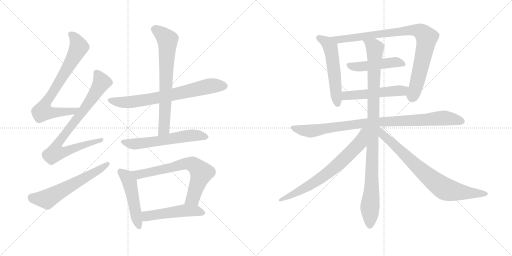
t = 0.00 s
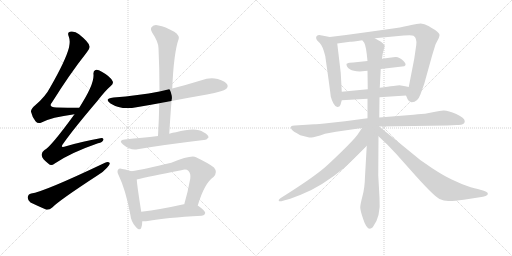
t = 2.76 s
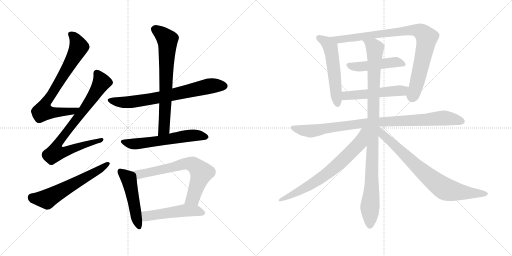
t = 5.52 s
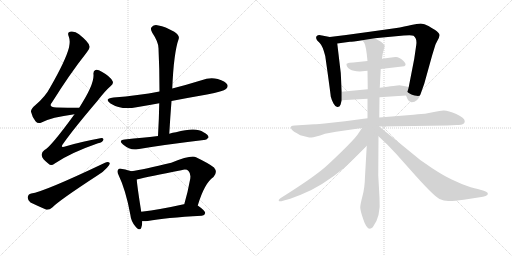
t = 8.28 s
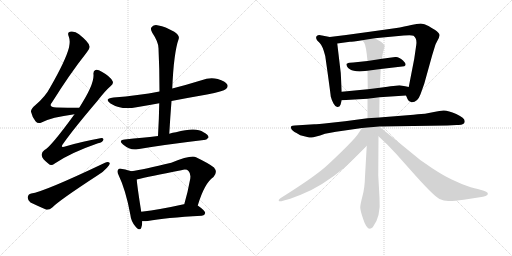
t = 11.05 s
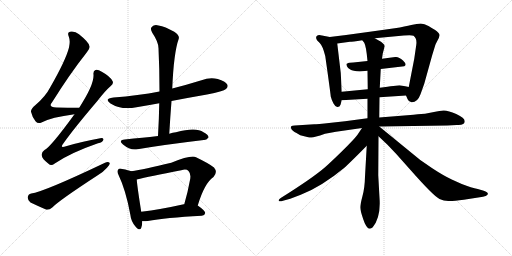
t = 13.81 s

The animated SVG that drew these frames (rendered in a browser with its animation timeline set to each time). Animation: 17 CSS @keyframes rules; one cycle of 13.81 s.

<svg version="1.1" viewBox="0 0 2048 1024" xmlns="http://www.w3.org/2000/svg">
  <g stroke="lightgray" stroke-dasharray="1,1" stroke-width="1" transform="scale(4, 4)">
    <line x1="0" y1="0" x2="256" y2="256"></line>
    <line x1="256" y1="0" x2="0" y2="256"></line>
    <line x1="128" y1="0" x2="128" y2="256"></line>
    <line x1="0" y1="128" x2="256" y2="128"></line>
    <line x1="256" y1="0" x2="512" y2="256"></line>
    <line x1="512" y1="0" x2="256" y2="256"></line>
    <line x1="384" y1="0" x2="384" y2="256"></line>
    <line x1="256" y1="128" x2="512" y2="128"></line>
  </g>
<g transform="scale(1, -1) translate(0, -850)">
   <style type="text/css">
    @keyframes keyframes0 {
      from {
       stroke: black;
       stroke-dashoffset: 754;
       stroke-width: 128;
       }
       71% {
       animation-timing-function: step-end;
       stroke: black;
       stroke-dashoffset: 0;
       stroke-width: 128;
       }
       to {
       stroke: black;
       stroke-width: 1024;
       }
       }
       #make-me-a-hanzi-animation-0 {
         animation: keyframes0 0.863607s both;
         animation-delay: 0.000000s;
         animation-timing-function: linear;
       }
    @keyframes keyframes1 {
      from {
       stroke: black;
       stroke-dashoffset: 808;
       stroke-width: 128;
       }
       72% {
       animation-timing-function: step-end;
       stroke: black;
       stroke-dashoffset: 0;
       stroke-width: 128;
       }
       to {
       stroke: black;
       stroke-width: 1024;
       }
       }
       #make-me-a-hanzi-animation-1 {
         animation: keyframes1 0.907552s both;
         animation-delay: 0.863607s;
         animation-timing-function: linear;
       }
    @keyframes keyframes2 {
      from {
       stroke: black;
       stroke-dashoffset: 600;
       stroke-width: 128;
       }
       66% {
       animation-timing-function: step-end;
       stroke: black;
       stroke-dashoffset: 0;
       stroke-width: 128;
       }
       to {
       stroke: black;
       stroke-width: 1024;
       }
       }
       #make-me-a-hanzi-animation-2 {
         animation: keyframes2 0.738281s both;
         animation-delay: 1.771159s;
         animation-timing-function: linear;
       }
    @keyframes keyframes3 {
      from {
       stroke: black;
       stroke-dashoffset: 716;
       stroke-width: 128;
       }
       70% {
       animation-timing-function: step-end;
       stroke: black;
       stroke-dashoffset: 0;
       stroke-width: 128;
       }
       to {
       stroke: black;
       stroke-width: 1024;
       }
       }
       #make-me-a-hanzi-animation-3 {
         animation: keyframes3 0.832682s both;
         animation-delay: 2.509440s;
         animation-timing-function: linear;
       }
    @keyframes keyframes4 {
      from {
       stroke: black;
       stroke-dashoffset: 704;
       stroke-width: 128;
       }
       70% {
       animation-timing-function: step-end;
       stroke: black;
       stroke-dashoffset: 0;
       stroke-width: 128;
       }
       to {
       stroke: black;
       stroke-width: 1024;
       }
       }
       #make-me-a-hanzi-animation-4 {
         animation: keyframes4 0.822917s both;
         animation-delay: 3.342122s;
         animation-timing-function: linear;
       }
    @keyframes keyframes5 {
      from {
       stroke: black;
       stroke-dashoffset: 590;
       stroke-width: 128;
       }
       66% {
       animation-timing-function: step-end;
       stroke: black;
       stroke-dashoffset: 0;
       stroke-width: 128;
       }
       to {
       stroke: black;
       stroke-width: 1024;
       }
       }
       #make-me-a-hanzi-animation-5 {
         animation: keyframes5 0.730143s both;
         animation-delay: 4.165039s;
         animation-timing-function: linear;
       }
    @keyframes keyframes6 {
      from {
       stroke: black;
       stroke-dashoffset: 494;
       stroke-width: 128;
       }
       62% {
       animation-timing-function: step-end;
       stroke: black;
       stroke-dashoffset: 0;
       stroke-width: 128;
       }
       to {
       stroke: black;
       stroke-width: 1024;
       }
       }
       #make-me-a-hanzi-animation-6 {
         animation: keyframes6 0.652018s both;
         animation-delay: 4.895182s;
         animation-timing-function: linear;
       }
    @keyframes keyframes7 {
      from {
       stroke: black;
       stroke-dashoffset: 692;
       stroke-width: 128;
       }
       69% {
       animation-timing-function: step-end;
       stroke: black;
       stroke-dashoffset: 0;
       stroke-width: 128;
       }
       to {
       stroke: black;
       stroke-width: 1024;
       }
       }
       #make-me-a-hanzi-animation-7 {
         animation: keyframes7 0.813151s both;
         animation-delay: 5.547200s;
         animation-timing-function: linear;
       }
    @keyframes keyframes8 {
      from {
       stroke: black;
       stroke-dashoffset: 504;
       stroke-width: 128;
       }
       62% {
       animation-timing-function: step-end;
       stroke: black;
       stroke-dashoffset: 0;
       stroke-width: 128;
       }
       to {
       stroke: black;
       stroke-width: 1024;
       }
       }
       #make-me-a-hanzi-animation-8 {
         animation: keyframes8 0.660156s both;
         animation-delay: 6.360351s;
         animation-timing-function: linear;
       }
    @keyframes keyframes9 {
      from {
       stroke: black;
       stroke-dashoffset: 545;
       stroke-width: 128;
       }
       64% {
       animation-timing-function: step-end;
       stroke: black;
       stroke-dashoffset: 0;
       stroke-width: 128;
       }
       to {
       stroke: black;
       stroke-width: 1024;
       }
       }
       #make-me-a-hanzi-animation-9 {
         animation: keyframes9 0.693522s both;
         animation-delay: 7.020507s;
         animation-timing-function: linear;
       }
    @keyframes keyframes10 {
      from {
       stroke: black;
       stroke-dashoffset: 898;
       stroke-width: 128;
       }
       75% {
       animation-timing-function: step-end;
       stroke: black;
       stroke-dashoffset: 0;
       stroke-width: 128;
       }
       to {
       stroke: black;
       stroke-width: 1024;
       }
       }
       #make-me-a-hanzi-animation-10 {
         animation: keyframes10 0.980794s both;
         animation-delay: 7.714029s;
         animation-timing-function: linear;
       }
    @keyframes keyframes11 {
      from {
       stroke: black;
       stroke-dashoffset: 477;
       stroke-width: 128;
       }
       61% {
       animation-timing-function: step-end;
       stroke: black;
       stroke-dashoffset: 0;
       stroke-width: 128;
       }
       to {
       stroke: black;
       stroke-width: 1024;
       }
       }
       #make-me-a-hanzi-animation-11 {
         animation: keyframes11 0.638184s both;
         animation-delay: 8.694823s;
         animation-timing-function: linear;
       }
    @keyframes keyframes12 {
      from {
       stroke: black;
       stroke-dashoffset: 519;
       stroke-width: 128;
       }
       63% {
       animation-timing-function: step-end;
       stroke: black;
       stroke-dashoffset: 0;
       stroke-width: 128;
       }
       to {
       stroke: black;
       stroke-width: 1024;
       }
       }
       #make-me-a-hanzi-animation-12 {
         animation: keyframes12 0.672363s both;
         animation-delay: 9.333007s;
         animation-timing-function: linear;
       }
    @keyframes keyframes13 {
      from {
       stroke: black;
       stroke-dashoffset: 934;
       stroke-width: 128;
       }
       75% {
       animation-timing-function: step-end;
       stroke: black;
       stroke-dashoffset: 0;
       stroke-width: 128;
       }
       to {
       stroke: black;
       stroke-width: 1024;
       }
       }
       #make-me-a-hanzi-animation-13 {
         animation: keyframes13 1.010091s both;
         animation-delay: 10.005370s;
         animation-timing-function: linear;
       }
    @keyframes keyframes14 {
      from {
       stroke: black;
       stroke-dashoffset: 1018;
       stroke-width: 128;
       }
       77% {
       animation-timing-function: step-end;
       stroke: black;
       stroke-dashoffset: 0;
       stroke-width: 128;
       }
       to {
       stroke: black;
       stroke-width: 1024;
       }
       }
       #make-me-a-hanzi-animation-14 {
         animation: keyframes14 1.078451s both;
         animation-delay: 11.015461s;
         animation-timing-function: linear;
       }
    @keyframes keyframes15 {
      from {
       stroke: black;
       stroke-dashoffset: 711;
       stroke-width: 128;
       }
       70% {
       animation-timing-function: step-end;
       stroke: black;
       stroke-dashoffset: 0;
       stroke-width: 128;
       }
       to {
       stroke: black;
       stroke-width: 1024;
       }
       }
       #make-me-a-hanzi-animation-15 {
         animation: keyframes15 0.828613s both;
         animation-delay: 12.093912s;
         animation-timing-function: linear;
       }
    @keyframes keyframes16 {
      from {
       stroke: black;
       stroke-dashoffset: 779;
       stroke-width: 128;
       }
       72% {
       animation-timing-function: step-end;
       stroke: black;
       stroke-dashoffset: 0;
       stroke-width: 128;
       }
       to {
       stroke: black;
       stroke-width: 1024;
       }
       }
       #make-me-a-hanzi-animation-16 {
         animation: keyframes16 0.883952s both;
         animation-delay: 12.922525s;
         animation-timing-function: linear;
       }
</style>
<path d="M 317.0 419.5 Q 268.0 419.5 226.0 420.5 Q 190.0 420.5 209.0 442.5 Q 279.0 554.5 346.0 639.5 Q 361.0 657.5 358.0 665.5 Q 357.0 680.5 316.0 713.5 Q 300.0 726.5 280.0 723.5 Q 268.0 720.5 275.0 704.5 Q 282.0 686.5 276.0 660.5 Q 263.0 609.5 201.0 501.5 Q 182.0 464.5 142.0 430.5 Q 123.0 415.5 124.0 403.5 Q 128.0 384.5 142.0 365.5 Q 152.0 353.5 166.0 360.5 Q 205.0 381.5 298.0 393.5 C 328.0 397.5 347.0 419.5 317.0 419.5 Z" fill="lightgray"></path> 
<path d="M 298.0 393.5 Q 202.0 261.5 178.0 250.5 Q 165.0 241.5 167.0 228.5 Q 168.0 215.5 194.0 195.5 Q 204.0 183.5 219.0 196.5 Q 282.0 239.5 392.0 277.5 Q 411.0 281.5 413.0 290.5 Q 416.0 300.5 396.0 296.5 Q 336.0 286.5 264.0 265.5 Q 237.0 255.5 254.0 277.5 Q 294.0 334.5 391.0 448.5 Q 419.0 485.5 443.0 506.5 Q 456.0 516.5 450.0 526.5 Q 440.0 545.5 407.0 563.5 Q 391.0 573.5 382.0 570.5 Q 372.0 567.5 374.0 551.5 Q 377.0 511.5 317.0 419.5 L 298.0 393.5 Z" fill="lightgray"></path> 
<path d="M 125.0 76.5 Q 112.0 73.5 111.0 61.5 Q 110.0 48.5 122.0 40.5 Q 149.0 27.5 186.0 11.5 Q 198.0 10.5 209.0 20.5 Q 236.0 48.5 391.0 149.5 Q 413.0 162.5 428.0 179.5 Q 440.0 189.5 439.0 198.5 Q 433.0 204.5 420.0 199.5 Q 174.0 82.5 125.0 76.5 Z" fill="lightgray"></path> 
<path d="M 686.0 446.5 Q 753.0 459.5 828.0 472.5 Q 894.0 485.5 904.0 494.5 Q 914.0 503.5 909.0 512.5 Q 902.0 525.5 871.0 534.5 Q 838.0 541.5 806.0 529.5 Q 748.0 511.5 689.0 496.5 L 638.0 484.5 Q 553.0 468.5 454.0 460.5 Q 414.0 456.5 442.0 436.5 Q 485.0 409.5 546.0 421.5 Q 589.0 428.5 637.0 437.5 L 686.0 446.5 Z" fill="lightgray"></path> 
<path d="M 677.0 315.5 Q 681.0 382.5 686.0 446.5 L 689.0 496.5 Q 695.0 640.5 715.0 695.5 Q 719.0 708.5 697.0 723.5 Q 660.0 744.5 634.0 748.5 Q 616.0 752.5 608.0 743.5 Q 599.0 736.5 609.0 719.5 Q 634.0 682.5 634.0 657.5 Q 638.0 575.5 638.0 484.5 L 637.0 437.5 Q 636.0 374.5 632.0 306.5 C 630.0 276.5 675.0 285.5 677.0 315.5 Z" fill="lightgray"></path> 
<path d="M 632.0 306.5 Q 599.0 302.5 569.0 299.5 Q 536.0 296.5 499.0 292.5 Q 471.0 289.5 492.0 272.5 Q 522.0 247.5 550.0 253.5 Q 655.0 271.5 815.0 290.5 Q 825.0 289.5 834.0 300.5 Q 835.0 310.5 814.0 321.5 Q 784.0 343.5 704.0 321.5 Q 691.0 320.5 677.0 315.5 L 632.0 306.5 Z" fill="lightgray"></path> 
<path d="M 525.0 165.5 Q 515.0 169.5 489.0 174.5 Q 476.0 177.5 473.0 172.5 Q 466.0 165.5 475.0 148.5 Q 503.0 90.5 521.0 -6.5 Q 524.0 -34.5 541.0 -54.5 Q 560.0 -76.5 565.0 -60.5 Q 569.0 -50.5 569.0 -34.5 L 565.0 3.5 Q 549.0 103.5 547.0 132.5 C 545.0 158.5 545.0 158.5 525.0 165.5 Z" fill="lightgray"></path> 
<path d="M 791.0 28.5 Q 818.0 118.5 854.0 142.5 Q 872.0 161.5 856.0 180.5 Q 838.0 195.5 784.0 221.5 Q 763.0 230.5 685.0 199.5 Q 576.0 172.5 525.0 165.5 C 495.0 160.5 518.0 125.5 547.0 132.5 Q 595.0 144.5 725.0 169.5 Q 746.0 175.5 754.0 166.5 Q 764.0 156.5 761.0 135.5 Q 751.0 80.5 737.0 33.5 C 729.0 4.5 782.0 -0.5 791.0 28.5 Z" fill="lightgray"></path> 
<path d="M 569.0 -34.5 Q 579.0 -35.5 591.0 -33.5 Q 660.0 -20.5 807.0 -12.5 Q 819.0 -11.5 821.0 -1.5 Q 821.0 7.5 791.0 28.5 L 737.0 33.5 Q 736.0 33.5 735.0 33.5 Q 641.0 12.5 565.0 3.5 C 535.0 -0.5 539.0 -33.5 569.0 -34.5 Z" fill="lightgray"></path> 
<path d="M 1367.0 483.0 L 1363.0 558.0 L 1349.0 676.0 C 1347.0 697.0 1347.0 697.0 1319.0 702.0 L 1288.0 708.0 Q 1274.0 713.0 1267.0 706.0 Q 1261.0 699.0 1269.0 688.0 L 1279.0 678.0 Q 1291.0 666.0 1301.0 626.0 Q 1321.0 485.0 1323.0 464.0 Q 1326.0 451.0 1334.0 436.0 Q 1342.0 421.0 1350.0 422.0 Q 1359.0 422.0 1362.0 431.0 L 1367.0 449.0 L 1367.0 483.0 Z" fill="lightgray"></path> 
<path d="M 1499.0 697.0 L 1615.0 708.0 Q 1647.0 711.0 1654.0 707.0 Q 1669.0 696.0 1665.0 670.0 L 1657.0 615.0 L 1635.0 502.0 C 1629.0 473.0 1621.0 475.0 1624.0 468.0 L 1630.0 454.0 Q 1634.0 443.0 1646.0 441.0 Q 1670.0 440.0 1682.0 473.0 L 1697.0 515.0 L 1729.0 630.0 L 1741.0 669.0 Q 1742.0 673.0 1749.0 686.0 Q 1757.0 699.0 1758.0 708.0 Q 1760.0 717.0 1739.0 731.0 Q 1731.0 735.0 1714.0 746.0 Q 1697.0 756.0 1683.0 756.0 Q 1669.0 756.0 1645.0 750.0 Q 1622.0 744.0 1579.0 737.0 L 1479.0 723.0 Q 1395.0 711.0 1319.0 702.0 C 1289.0 698.0 1319.0 672.0 1349.0 676.0 L 1400.0 683.0 Q 1408.0 683.0 1449.0 689.0 L 1499.0 697.0 Z" fill="lightgray"></path> 
<path d="M 1523.0 574.0 L 1617.0 585.0 Q 1630.0 591.0 1612.0 608.0 Q 1595.0 624.0 1581.0 622.0 L 1528.0 615.0 L 1470.0 606.0 L 1413.0 600.0 Q 1395.0 600.0 1392.0 598.0 Q 1390.0 596.0 1387.0 595.0 Q 1385.0 594.0 1386.0 592.0 Q 1387.0 589.0 1387.0 586.0 Q 1391.0 577.0 1401.0 572.0 Q 1411.0 566.0 1439.0 564.0 L 1470.0 567.0 L 1523.0 574.0 Z" fill="lightgray"></path> 
<path d="M 1635.0 502.0 L 1621.0 505.0 Q 1609.0 508.0 1598.0 509.0 Q 1588.0 509.0 1519.0 499.0 L 1471.0 493.0 L 1367.0 483.0 C 1337.0 480.0 1337.0 447.0 1367.0 449.0 L 1470.0 455.0 L 1518.0 461.0 L 1624.0 468.0 C 1654.0 470.0 1664.0 496.0 1635.0 502.0 Z" fill="lightgray"></path> 
<path d="M 1517.0 344.0 L 1789.0 348.0 L 1827.0 350.0 Q 1859.0 348.0 1859.0 365.0 Q 1859.0 378.0 1825.0 394.0 Q 1791.0 409.0 1774.0 408.0 Q 1758.0 407.0 1741.0 403.0 L 1700.0 395.0 Q 1692.0 395.0 1654.0 391.0 L 1517.0 380.0 L 1470.0 377.0 L 1380.0 365.0 L 1325.0 359.0 Q 1265.0 353.0 1257.0 353.0 L 1179.0 348.0 Q 1168.0 347.0 1165.0 345.0 Q 1162.0 342.0 1165.0 335.0 Q 1168.0 327.0 1186.0 318.0 L 1201.0 309.0 L 1229.0 302.0 Q 1237.0 300.0 1245.0 300.0 Q 1254.0 299.0 1300.0 315.0 L 1344.0 323.0 L 1448.0 338.0 L 1517.0 344.0 Z" fill="lightgray"></path> 
<path d="M 1519.0 499.0 L 1523.0 574.0 L 1528.0 615.0 L 1531.0 636.0 L 1539.0 666.0 Q 1535.0 678.0 1515.0 688.0 L 1499.0 697.0 C 1473.0 712.0 1434.0 715.0 1449.0 689.0 L 1457.0 679.0 Q 1465.0 664.0 1470.0 606.0 L 1470.0 567.0 L 1471.0 493.0 L 1470.0 455.0 L 1470.0 377.0 L 1467.0 267.0 L 1460.0 144.0 Q 1459.0 99.0 1450.0 66.0 Q 1441.0 32.0 1441.0 20.0 Q 1441.0 8.0 1453.0 -27.0 Q 1470.0 -80.0 1491.0 -59.0 Q 1524.0 -17.0 1518.0 59.0 L 1513.0 149.0 L 1514.0 305.0 L 1517.0 380.0 L 1518.0 461.0 L 1519.0 499.0 Z" fill="lightgray"></path> 
<path d="M 1448.0 338.0 L 1430.0 311.0 Q 1415.0 291.0 1369.0 246.0 Q 1323.0 201.0 1299.0 180.0 Q 1249.0 137.0 1123.0 58.0 Q 1117.0 54.0 1115.0 50.0 Q 1114.0 45.0 1118.0 45.0 Q 1123.0 44.0 1132.0 47.0 L 1161.0 55.0 L 1203.0 71.0 Q 1286.0 103.0 1380.0 181.0 Q 1419.0 218.0 1467.0 267.0 C 1538.0 340.0 1465.0 363.0 1448.0 338.0 Z" fill="lightgray"></path> 
<path d="M 1514.0 305.0 L 1550.0 271.0 L 1586.0 233.0 L 1643.0 169.0 Q 1733.0 67.0 1758.0 54.0 Q 1775.0 46.0 1793.0 46.0 Q 1811.0 45.0 1855.0 51.0 L 1932.0 63.0 Q 1945.0 66.0 1949.0 70.0 Q 1958.0 79.0 1935.0 87.0 L 1911.0 94.0 Q 1887.0 98.0 1847.0 114.0 L 1807.0 132.0 Q 1773.0 148.0 1729.0 177.0 L 1681.0 210.0 L 1517.0 344.0 L 1516.0 344.0 C 1491.0 361.0 1492.0 326.0 1514.0 305.0 Z" fill="lightgray"></path> 
      <clipPath id="make-me-a-hanzi-clip-0">
      <path d="M 317.0 419.5 Q 268.0 419.5 226.0 420.5 Q 190.0 420.5 209.0 442.5 Q 279.0 554.5 346.0 639.5 Q 361.0 657.5 358.0 665.5 Q 357.0 680.5 316.0 713.5 Q 300.0 726.5 280.0 723.5 Q 268.0 720.5 275.0 704.5 Q 282.0 686.5 276.0 660.5 Q 263.0 609.5 201.0 501.5 Q 182.0 464.5 142.0 430.5 Q 123.0 415.5 124.0 403.5 Q 128.0 384.5 142.0 365.5 Q 152.0 353.5 166.0 360.5 Q 205.0 381.5 298.0 393.5 C 328.0 397.5 347.0 419.5 317.0 419.5 Z" fill="lightgray"></path>
      </clipPath>
      <path clip-path="url(#make-me-a-hanzi-clip-0)" d="M 283.0 712.5 L 307.0 684.5 L 313.0 656.5 L 252.0 546.5 L 178.0 430.5 L 171.0 405.5 L 197.0 400.5 L 286.0 403.5 L 309.0 418.5 " fill="none" id="make-me-a-hanzi-animation-0" stroke-dasharray="626 1252" stroke-linecap="round"></path>

      <clipPath id="make-me-a-hanzi-clip-1">
      <path d="M 298.0 393.5 Q 202.0 261.5 178.0 250.5 Q 165.0 241.5 167.0 228.5 Q 168.0 215.5 194.0 195.5 Q 204.0 183.5 219.0 196.5 Q 282.0 239.5 392.0 277.5 Q 411.0 281.5 413.0 290.5 Q 416.0 300.5 396.0 296.5 Q 336.0 286.5 264.0 265.5 Q 237.0 255.5 254.0 277.5 Q 294.0 334.5 391.0 448.5 Q 419.0 485.5 443.0 506.5 Q 456.0 516.5 450.0 526.5 Q 440.0 545.5 407.0 563.5 Q 391.0 573.5 382.0 570.5 Q 372.0 567.5 374.0 551.5 Q 377.0 511.5 317.0 419.5 L 298.0 393.5 Z" fill="lightgray"></path>
      </clipPath>
      <path clip-path="url(#make-me-a-hanzi-clip-1)" d="M 387.0 557.5 L 407.0 521.5 L 343.0 422.5 L 238.0 287.5 L 231.0 247.5 L 264.0 245.5 L 405.0 290.5 " fill="none" id="make-me-a-hanzi-animation-1" stroke-dasharray="680 1360" stroke-linecap="round"></path>

      <clipPath id="make-me-a-hanzi-clip-2">
      <path d="M 125.0 76.5 Q 112.0 73.5 111.0 61.5 Q 110.0 48.5 122.0 40.5 Q 149.0 27.5 186.0 11.5 Q 198.0 10.5 209.0 20.5 Q 236.0 48.5 391.0 149.5 Q 413.0 162.5 428.0 179.5 Q 440.0 189.5 439.0 198.5 Q 433.0 204.5 420.0 199.5 Q 174.0 82.5 125.0 76.5 Z" fill="lightgray"></path>
      </clipPath>
      <path clip-path="url(#make-me-a-hanzi-clip-2)" d="M 127.0 60.5 L 187.0 53.5 L 433.0 195.5 " fill="none" id="make-me-a-hanzi-animation-2" stroke-dasharray="472 944" stroke-linecap="round"></path>

      <clipPath id="make-me-a-hanzi-clip-3">
      <path d="M 686.0 446.5 Q 753.0 459.5 828.0 472.5 Q 894.0 485.5 904.0 494.5 Q 914.0 503.5 909.0 512.5 Q 902.0 525.5 871.0 534.5 Q 838.0 541.5 806.0 529.5 Q 748.0 511.5 689.0 496.5 L 638.0 484.5 Q 553.0 468.5 454.0 460.5 Q 414.0 456.5 442.0 436.5 Q 485.0 409.5 546.0 421.5 Q 589.0 428.5 637.0 437.5 L 686.0 446.5 Z" fill="lightgray"></path>
      </clipPath>
      <path clip-path="url(#make-me-a-hanzi-clip-3)" d="M 445.0 450.5 L 468.0 443.5 L 519.0 441.5 L 639.0 460.5 L 841.0 506.5 L 897.0 506.5 " fill="none" id="make-me-a-hanzi-animation-3" stroke-dasharray="588 1176" stroke-linecap="round"></path>

      <clipPath id="make-me-a-hanzi-clip-4">
      <path d="M 677.0 315.5 Q 681.0 382.5 686.0 446.5 L 689.0 496.5 Q 695.0 640.5 715.0 695.5 Q 719.0 708.5 697.0 723.5 Q 660.0 744.5 634.0 748.5 Q 616.0 752.5 608.0 743.5 Q 599.0 736.5 609.0 719.5 Q 634.0 682.5 634.0 657.5 Q 638.0 575.5 638.0 484.5 L 637.0 437.5 Q 636.0 374.5 632.0 306.5 C 630.0 276.5 675.0 285.5 677.0 315.5 Z" fill="lightgray"></path>
      </clipPath>
      <path clip-path="url(#make-me-a-hanzi-clip-4)" d="M 621.0 732.5 L 670.0 691.5 L 657.0 339.5 L 638.0 313.5 " fill="none" id="make-me-a-hanzi-animation-4" stroke-dasharray="576 1152" stroke-linecap="round"></path>

      <clipPath id="make-me-a-hanzi-clip-5">
      <path d="M 632.0 306.5 Q 599.0 302.5 569.0 299.5 Q 536.0 296.5 499.0 292.5 Q 471.0 289.5 492.0 272.5 Q 522.0 247.5 550.0 253.5 Q 655.0 271.5 815.0 290.5 Q 825.0 289.5 834.0 300.5 Q 835.0 310.5 814.0 321.5 Q 784.0 343.5 704.0 321.5 Q 691.0 320.5 677.0 315.5 L 632.0 306.5 Z" fill="lightgray"></path>
      </clipPath>
      <path clip-path="url(#make-me-a-hanzi-clip-5)" d="M 494.0 283.5 L 541.0 274.5 L 757.0 308.5 L 793.0 309.5 L 824.0 302.5 " fill="none" id="make-me-a-hanzi-animation-5" stroke-dasharray="462 924" stroke-linecap="round"></path>

      <clipPath id="make-me-a-hanzi-clip-6">
      <path d="M 525.0 165.5 Q 515.0 169.5 489.0 174.5 Q 476.0 177.5 473.0 172.5 Q 466.0 165.5 475.0 148.5 Q 503.0 90.5 521.0 -6.5 Q 524.0 -34.5 541.0 -54.5 Q 560.0 -76.5 565.0 -60.5 Q 569.0 -50.5 569.0 -34.5 L 565.0 3.5 Q 549.0 103.5 547.0 132.5 C 545.0 158.5 545.0 158.5 525.0 165.5 Z" fill="lightgray"></path>
      </clipPath>
      <path clip-path="url(#make-me-a-hanzi-clip-6)" d="M 481.0 164.5 L 508.0 142.5 L 518.0 123.5 L 554.0 -54.5 " fill="none" id="make-me-a-hanzi-animation-6" stroke-dasharray="366 732" stroke-linecap="round"></path>

      <clipPath id="make-me-a-hanzi-clip-7">
      <path d="M 791.0 28.5 Q 818.0 118.5 854.0 142.5 Q 872.0 161.5 856.0 180.5 Q 838.0 195.5 784.0 221.5 Q 763.0 230.5 685.0 199.5 Q 576.0 172.5 525.0 165.5 C 495.0 160.5 518.0 125.5 547.0 132.5 Q 595.0 144.5 725.0 169.5 Q 746.0 175.5 754.0 166.5 Q 764.0 156.5 761.0 135.5 Q 751.0 80.5 737.0 33.5 C 729.0 4.5 782.0 -0.5 791.0 28.5 Z" fill="lightgray"></path>
      </clipPath>
      <path clip-path="url(#make-me-a-hanzi-clip-7)" d="M 531.0 161.5 L 556.0 152.5 L 739.0 195.5 L 773.0 191.5 L 806.0 159.5 L 772.0 57.5 L 744.0 38.5 " fill="none" id="make-me-a-hanzi-animation-7" stroke-dasharray="564 1128" stroke-linecap="round"></path>

      <clipPath id="make-me-a-hanzi-clip-8">
      <path d="M 569.0 -34.5 Q 579.0 -35.5 591.0 -33.5 Q 660.0 -20.5 807.0 -12.5 Q 819.0 -11.5 821.0 -1.5 Q 821.0 7.5 791.0 28.5 L 737.0 33.5 Q 736.0 33.5 735.0 33.5 Q 641.0 12.5 565.0 3.5 C 535.0 -0.5 539.0 -33.5 569.0 -34.5 Z" fill="lightgray"></path>
      </clipPath>
      <path clip-path="url(#make-me-a-hanzi-clip-8)" d="M 574.0 -27.5 L 586.0 -13.5 L 732.0 8.5 L 782.0 8.5 L 812.0 -1.5 " fill="none" id="make-me-a-hanzi-animation-8" stroke-dasharray="376 752" stroke-linecap="round"></path>

      <clipPath id="make-me-a-hanzi-clip-9">
      <path d="M 1367.0 483.0 L 1363.0 558.0 L 1349.0 676.0 C 1347.0 697.0 1347.0 697.0 1319.0 702.0 L 1288.0 708.0 Q 1274.0 713.0 1267.0 706.0 Q 1261.0 699.0 1269.0 688.0 L 1279.0 678.0 Q 1291.0 666.0 1301.0 626.0 Q 1321.0 485.0 1323.0 464.0 Q 1326.0 451.0 1334.0 436.0 Q 1342.0 421.0 1350.0 422.0 Q 1359.0 422.0 1362.0 431.0 L 1367.0 449.0 L 1367.0 483.0 Z" fill="lightgray"></path>
      </clipPath>
      <path clip-path="url(#make-me-a-hanzi-clip-9)" d="M 1276.0 699.0 L 1307.0 681.0 L 1324.0 651.0 L 1350.0 434.0 " fill="none" id="make-me-a-hanzi-animation-9" stroke-dasharray="417 834" stroke-linecap="round"></path>

      <clipPath id="make-me-a-hanzi-clip-10">
      <path d="M 1499.0 697.0 L 1615.0 708.0 Q 1647.0 711.0 1654.0 707.0 Q 1669.0 696.0 1665.0 670.0 L 1657.0 615.0 L 1635.0 502.0 C 1629.0 473.0 1621.0 475.0 1624.0 468.0 L 1630.0 454.0 Q 1634.0 443.0 1646.0 441.0 Q 1670.0 440.0 1682.0 473.0 L 1697.0 515.0 L 1729.0 630.0 L 1741.0 669.0 Q 1742.0 673.0 1749.0 686.0 Q 1757.0 699.0 1758.0 708.0 Q 1760.0 717.0 1739.0 731.0 Q 1731.0 735.0 1714.0 746.0 Q 1697.0 756.0 1683.0 756.0 Q 1669.0 756.0 1645.0 750.0 Q 1622.0 744.0 1579.0 737.0 L 1479.0 723.0 Q 1395.0 711.0 1319.0 702.0 C 1289.0 698.0 1319.0 672.0 1349.0 676.0 L 1400.0 683.0 Q 1408.0 683.0 1449.0 689.0 L 1499.0 697.0 Z" fill="lightgray"></path>
      </clipPath>
      <path clip-path="url(#make-me-a-hanzi-clip-10)" d="M 1326.0 700.0 L 1356.0 692.0 L 1379.0 694.0 L 1657.0 730.0 L 1687.0 721.0 L 1707.0 699.0 L 1671.0 530.0 L 1648.0 460.0 " fill="none" id="make-me-a-hanzi-animation-10" stroke-dasharray="770 1540" stroke-linecap="round"></path>

      <clipPath id="make-me-a-hanzi-clip-11">
      <path d="M 1523.0 574.0 L 1617.0 585.0 Q 1630.0 591.0 1612.0 608.0 Q 1595.0 624.0 1581.0 622.0 L 1528.0 615.0 L 1470.0 606.0 L 1413.0 600.0 Q 1395.0 600.0 1392.0 598.0 Q 1390.0 596.0 1387.0 595.0 Q 1385.0 594.0 1386.0 592.0 Q 1387.0 589.0 1387.0 586.0 Q 1391.0 577.0 1401.0 572.0 Q 1411.0 566.0 1439.0 564.0 L 1470.0 567.0 L 1523.0 574.0 Z" fill="lightgray"></path>
      </clipPath>
      <path clip-path="url(#make-me-a-hanzi-clip-11)" d="M 1393.0 592.0 L 1411.0 584.0 L 1445.0 583.0 L 1584.0 602.0 L 1610.0 595.0 " fill="none" id="make-me-a-hanzi-animation-11" stroke-dasharray="349 698" stroke-linecap="round"></path>

      <clipPath id="make-me-a-hanzi-clip-12">
      <path d="M 1635.0 502.0 L 1621.0 505.0 Q 1609.0 508.0 1598.0 509.0 Q 1588.0 509.0 1519.0 499.0 L 1471.0 493.0 L 1367.0 483.0 C 1337.0 480.0 1337.0 447.0 1367.0 449.0 L 1470.0 455.0 L 1518.0 461.0 L 1624.0 468.0 C 1654.0 470.0 1664.0 496.0 1635.0 502.0 Z" fill="lightgray"></path>
      </clipPath>
      <path clip-path="url(#make-me-a-hanzi-clip-12)" d="M 1374.0 455.0 L 1382.0 466.0 L 1609.0 487.0 L 1627.0 498.0 " fill="none" id="make-me-a-hanzi-animation-12" stroke-dasharray="391 782" stroke-linecap="round"></path>

      <clipPath id="make-me-a-hanzi-clip-13">
      <path d="M 1517.0 344.0 L 1789.0 348.0 L 1827.0 350.0 Q 1859.0 348.0 1859.0 365.0 Q 1859.0 378.0 1825.0 394.0 Q 1791.0 409.0 1774.0 408.0 Q 1758.0 407.0 1741.0 403.0 L 1700.0 395.0 Q 1692.0 395.0 1654.0 391.0 L 1517.0 380.0 L 1470.0 377.0 L 1380.0 365.0 L 1325.0 359.0 Q 1265.0 353.0 1257.0 353.0 L 1179.0 348.0 Q 1168.0 347.0 1165.0 345.0 Q 1162.0 342.0 1165.0 335.0 Q 1168.0 327.0 1186.0 318.0 L 1201.0 309.0 L 1229.0 302.0 Q 1237.0 300.0 1245.0 300.0 Q 1254.0 299.0 1300.0 315.0 L 1344.0 323.0 L 1448.0 338.0 L 1517.0 344.0 Z" fill="lightgray"></path>
      </clipPath>
      <path clip-path="url(#make-me-a-hanzi-clip-13)" d="M 1173.0 340.0 L 1243.0 326.0 L 1479.0 360.0 L 1771.0 378.0 L 1846.0 365.0 " fill="none" id="make-me-a-hanzi-animation-13" stroke-dasharray="806 1612" stroke-linecap="round"></path>

      <clipPath id="make-me-a-hanzi-clip-14">
      <path d="M 1519.0 499.0 L 1523.0 574.0 L 1528.0 615.0 L 1531.0 636.0 L 1539.0 666.0 Q 1535.0 678.0 1515.0 688.0 L 1499.0 697.0 C 1473.0 712.0 1434.0 715.0 1449.0 689.0 L 1457.0 679.0 Q 1465.0 664.0 1470.0 606.0 L 1470.0 567.0 L 1471.0 493.0 L 1470.0 455.0 L 1470.0 377.0 L 1467.0 267.0 L 1460.0 144.0 Q 1459.0 99.0 1450.0 66.0 Q 1441.0 32.0 1441.0 20.0 Q 1441.0 8.0 1453.0 -27.0 Q 1470.0 -80.0 1491.0 -59.0 Q 1524.0 -17.0 1518.0 59.0 L 1513.0 149.0 L 1514.0 305.0 L 1517.0 380.0 L 1518.0 461.0 L 1519.0 499.0 Z" fill="lightgray"></path>
      </clipPath>
      <path clip-path="url(#make-me-a-hanzi-clip-14)" d="M 1456.0 686.0 L 1493.0 665.0 L 1500.0 652.0 L 1480.0 -52.0 " fill="none" id="make-me-a-hanzi-animation-14" stroke-dasharray="890 1780" stroke-linecap="round"></path>

      <clipPath id="make-me-a-hanzi-clip-15">
      <path d="M 1448.0 338.0 L 1430.0 311.0 Q 1415.0 291.0 1369.0 246.0 Q 1323.0 201.0 1299.0 180.0 Q 1249.0 137.0 1123.0 58.0 Q 1117.0 54.0 1115.0 50.0 Q 1114.0 45.0 1118.0 45.0 Q 1123.0 44.0 1132.0 47.0 L 1161.0 55.0 L 1203.0 71.0 Q 1286.0 103.0 1380.0 181.0 Q 1419.0 218.0 1467.0 267.0 C 1538.0 340.0 1465.0 363.0 1448.0 338.0 Z" fill="lightgray"></path>
      </clipPath>
      <path clip-path="url(#make-me-a-hanzi-clip-15)" d="M 1464.0 333.0 L 1455.0 326.0 L 1439.0 278.0 L 1332.0 174.0 L 1214.0 94.0 L 1122.0 51.0 " fill="none" id="make-me-a-hanzi-animation-15" stroke-dasharray="583 1166" stroke-linecap="round"></path>

      <clipPath id="make-me-a-hanzi-clip-16">
      <path d="M 1514.0 305.0 L 1550.0 271.0 L 1586.0 233.0 L 1643.0 169.0 Q 1733.0 67.0 1758.0 54.0 Q 1775.0 46.0 1793.0 46.0 Q 1811.0 45.0 1855.0 51.0 L 1932.0 63.0 Q 1945.0 66.0 1949.0 70.0 Q 1958.0 79.0 1935.0 87.0 L 1911.0 94.0 Q 1887.0 98.0 1847.0 114.0 L 1807.0 132.0 Q 1773.0 148.0 1729.0 177.0 L 1681.0 210.0 L 1517.0 344.0 L 1516.0 344.0 C 1491.0 361.0 1492.0 326.0 1514.0 305.0 Z" fill="lightgray"></path>
      </clipPath>
      <path clip-path="url(#make-me-a-hanzi-clip-16)" d="M 1517.0 337.0 L 1530.0 312.0 L 1672.0 179.0 L 1772.0 99.0 L 1826.0 84.0 L 1942.0 75.0 " fill="none" id="make-me-a-hanzi-animation-16" stroke-dasharray="651 1302" stroke-linecap="round"></path>

</g>
</svg>
